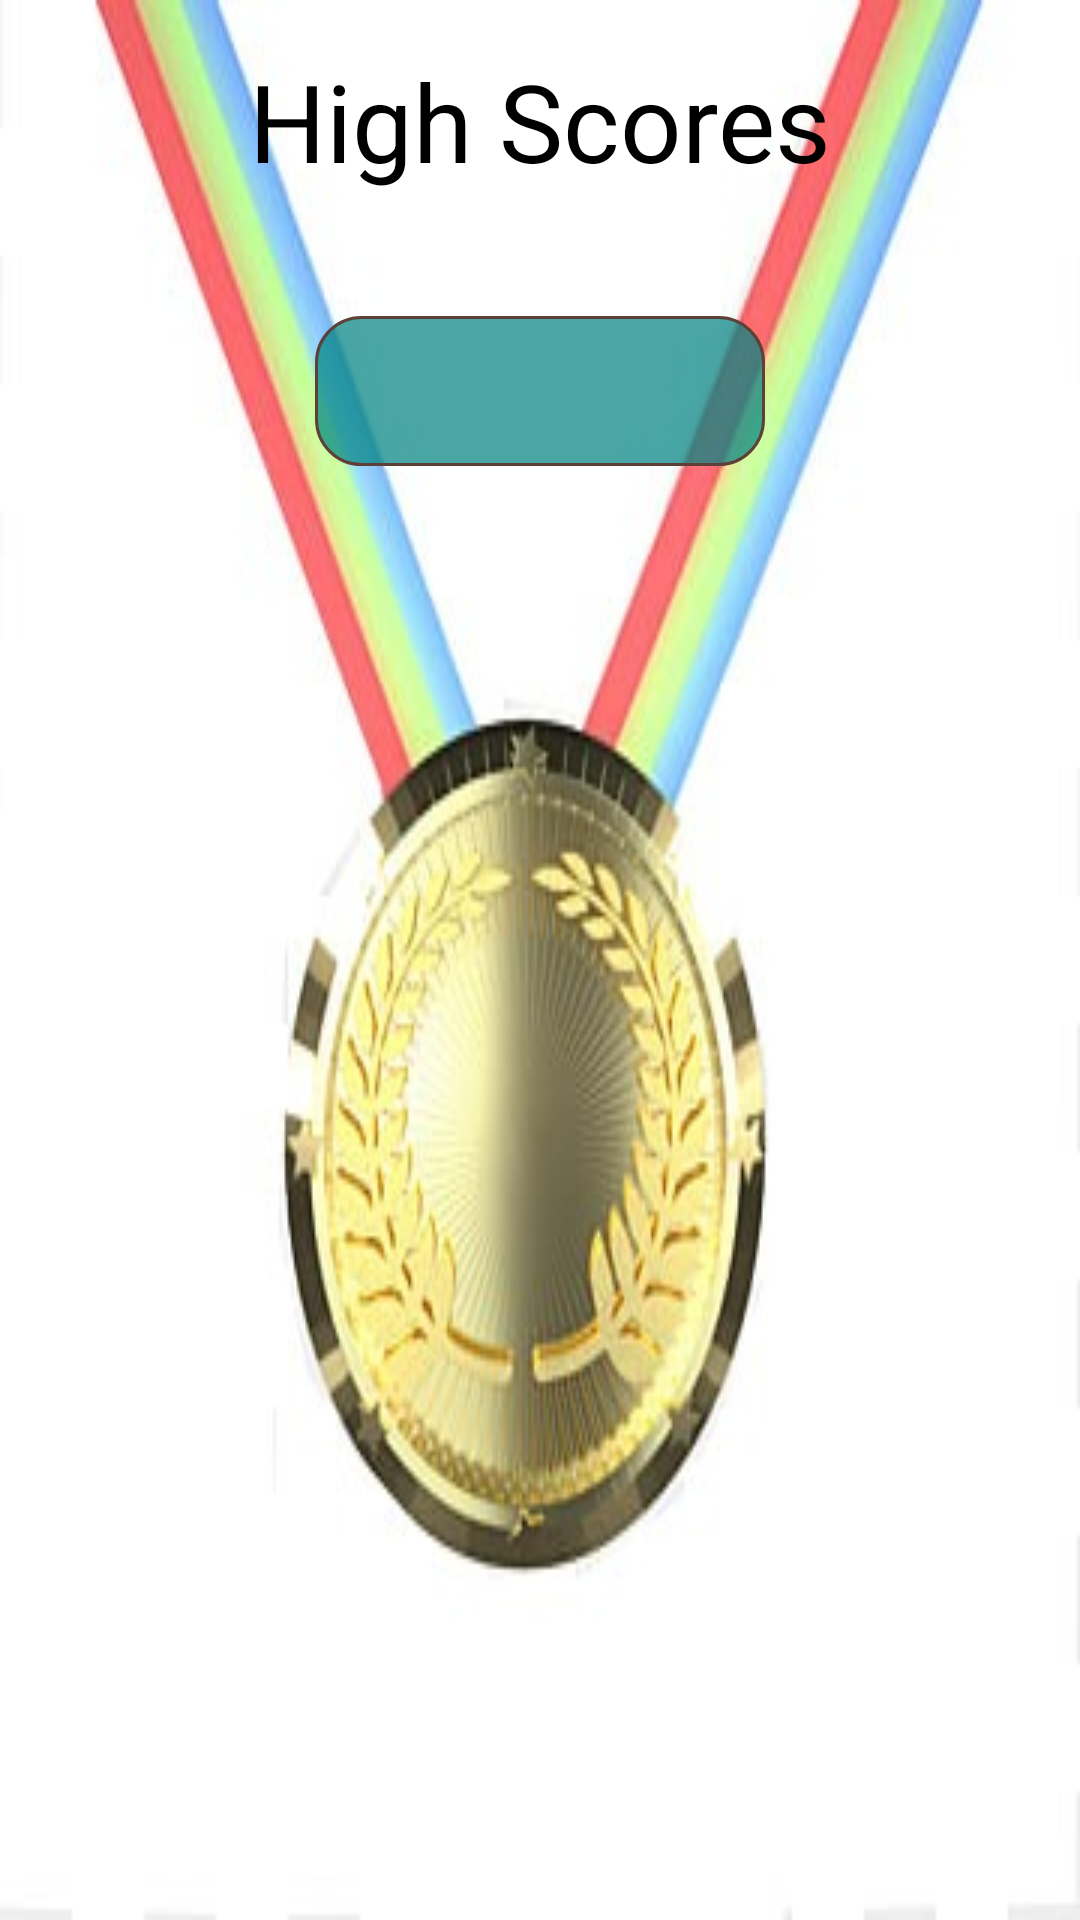

Write the Android layout XML for this screen, with the resource values it uses.
<!-- AndroidManifest.xml: application theme Theme.AppCompat.Light -->
<!-- res/layout/activity_high_score.xml -->
<?xml version="1.0" encoding="utf-8"?>
<LinearLayout xmlns:android="http://schemas.android.com/apk/res/android"
    xmlns:app="http://schemas.android.com/apk/res-auto"
    xmlns:tools="http://schemas.android.com/tools"
    android:layout_width="match_parent"
    android:layout_height="match_parent"
    android:background="@drawable/t22"

    android:padding="16dp"
    android:orientation="vertical"
    tools:context=".HighScoreActivity">

    <TextView
        android:layout_width="match_parent"
        android:text="High Scores"
        android:gravity="center"
        android:textSize="36sp"
        android:textColor="@android:color/black"
        android:layout_height="wrap_content"/>

    <LinearLayout
        android:gravity="center"
        android:layout_width="match_parent"
        android:layout_height="100dp">




















        <Spinner
            android:id="@+id/spinner_category"
            android:layout_width="150dp"
            android:layout_height="50dp"
            android:layout_marginTop="16dp"
            android:background="@drawable/shape1"/>
    </LinearLayout>

    <ListView
        android:id="@+id/list_scores"
        tools:listitem="@layout/score_item_layout"
        android:layout_width="match_parent"
        android:layout_height="0dp"
        android:layout_weight="1"
        />

</LinearLayout>
<!-- res/layout/score_item_layout.xml (included above) -->
<?xml version="1.0" encoding="utf-8"?>
<LinearLayout

    xmlns:android="http://schemas.android.com/apk/res/android" android:layout_width="match_parent"
    android:layout_height="48sp"
    android:paddingLeft="20dp"
    android:paddingRight="20dp"
    android:gravity="center"
android:background="@android:color/transparent"
    >

    <TextView
        android:id="@+id/item_username"
        android:layout_width="100dp"
        android:layout_height="wrap_content"
        android:text="nadav"
        android:textDirection="locale"

        android:textSize="20sp"
        android:layout_margin="1dp"

        android:textColor="@android:color/black"
        />



    <Space
        android:layout_width="0dp"
        android:layout_weight="1"
        android:layout_height="wrap_content"/>

    <TextView
        android:id="@+id/item_score"
        android:textSize="20sp"
        android:layout_margin="1dp"

        android:layout_width="wrap_content"
        android:textColor="@android:color/black"
        android:textStyle="bold"
        android:text="12"
        android:layout_height="wrap_content"/>

    <Space
        android:layout_width="8dp"
        android:layout_height="wrap_content"/>

    <TextView
        android:id="@+id/item_difficulity"
        android:textSize="20sp"
        android:layout_width="wrap_content"
        android:layout_height="wrap_content"
        android:gravity="center"
        android:textColor="@android:color/holo_green_dark"
        android:textStyle="bold"
        android:text="Easy"
        android:layout_margin="1dp"


        />

</LinearLayout>
<!-- resources referenced by this layout -->
<resources>
  <!-- drawable shape1 (drawable) -->
  <?xml version="1.0" encoding="utf-8"?>
  <shape     android:shape="rectangle"
      xmlns:android="http://schemas.android.com/apk/res/android">
  
      <stroke
          android:color="@color/colorPrimaryDark"
          android:width="1dp"
  
          />
  
      <solid
          android:color="@color/teal_700"
          />
  
      <corners
          android:radius="15dp"
          />
  </shape>
  <!-- drawable t22: jpeg bitmap (drawable-v24, 19193 bytes) -->
  <string name="Difficulty_text">"Difficulty: "</string>
  <color name="colorPrimaryDark">#5D4037</color>
  <color name="teal_700">#B7028382</color>
</resources>
